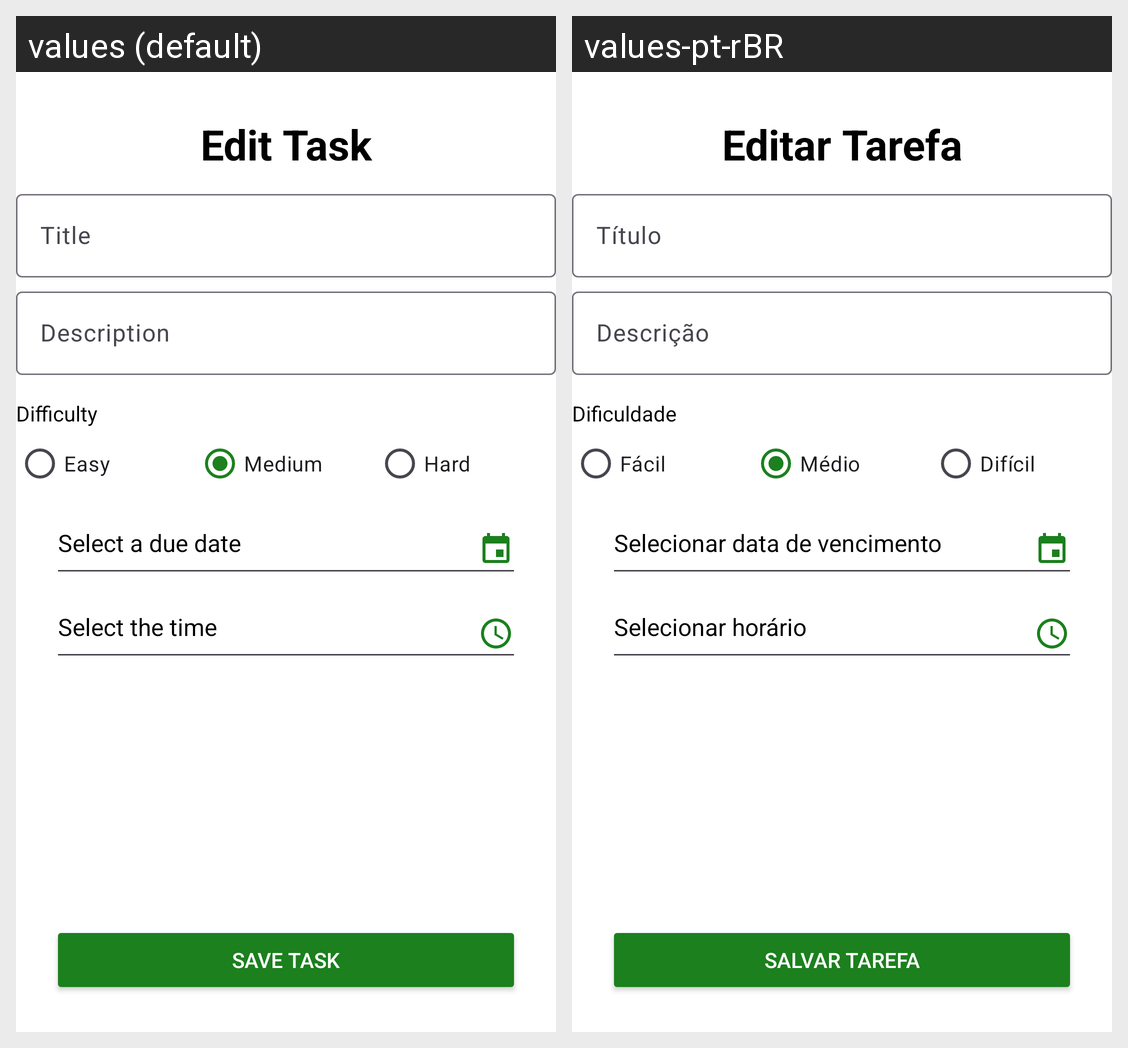

Translations of the strings shown on this Android screen, per locale in the grid:
Android screen res/layout/fragment_edit_task.xml rendered under 2 locales, left to right: values (default), values-pt-rBR. Device: Nexus 5 (rendered at 1080×1920; each locale shown at half size, 540×960, under a caption strip naming it); theme Theme.TaskHero.
Strings drawn on this screen, with the default value and each locale's value (text and hints the layout hard-codes, and strings that could not be matched under every locale, appear in the picture but are not listed):

task_form_edit_title
  values: Edit Task
  values-pt-rBR: Editar Tarefa

common_label_title
  values: Title
  values-pt-rBR: Título

common_label_description
  values: Description
  values-pt-rBR: Descrição

task_form_difficulty_label
  values: Difficulty
  values-pt-rBR: Dificuldade

task_form_difficulty_easy
  values: Easy
  values-pt-rBR: Fácil

task_form_difficulty_medium
  values: Medium
  values-pt-rBR: Médio

task_form_difficulty_hard
  values: Hard
  values-pt-rBR: Difícil

task_form_label_due_date
  values: Select a due date
  values-pt-rBR: Selecionar data de vencimento

task_form_label_time
  values: Select the time
  values-pt-rBR: Selecionar horário

task_form_button_save
  values: Save Task
  values-pt-rBR: Salvar Tarefa
